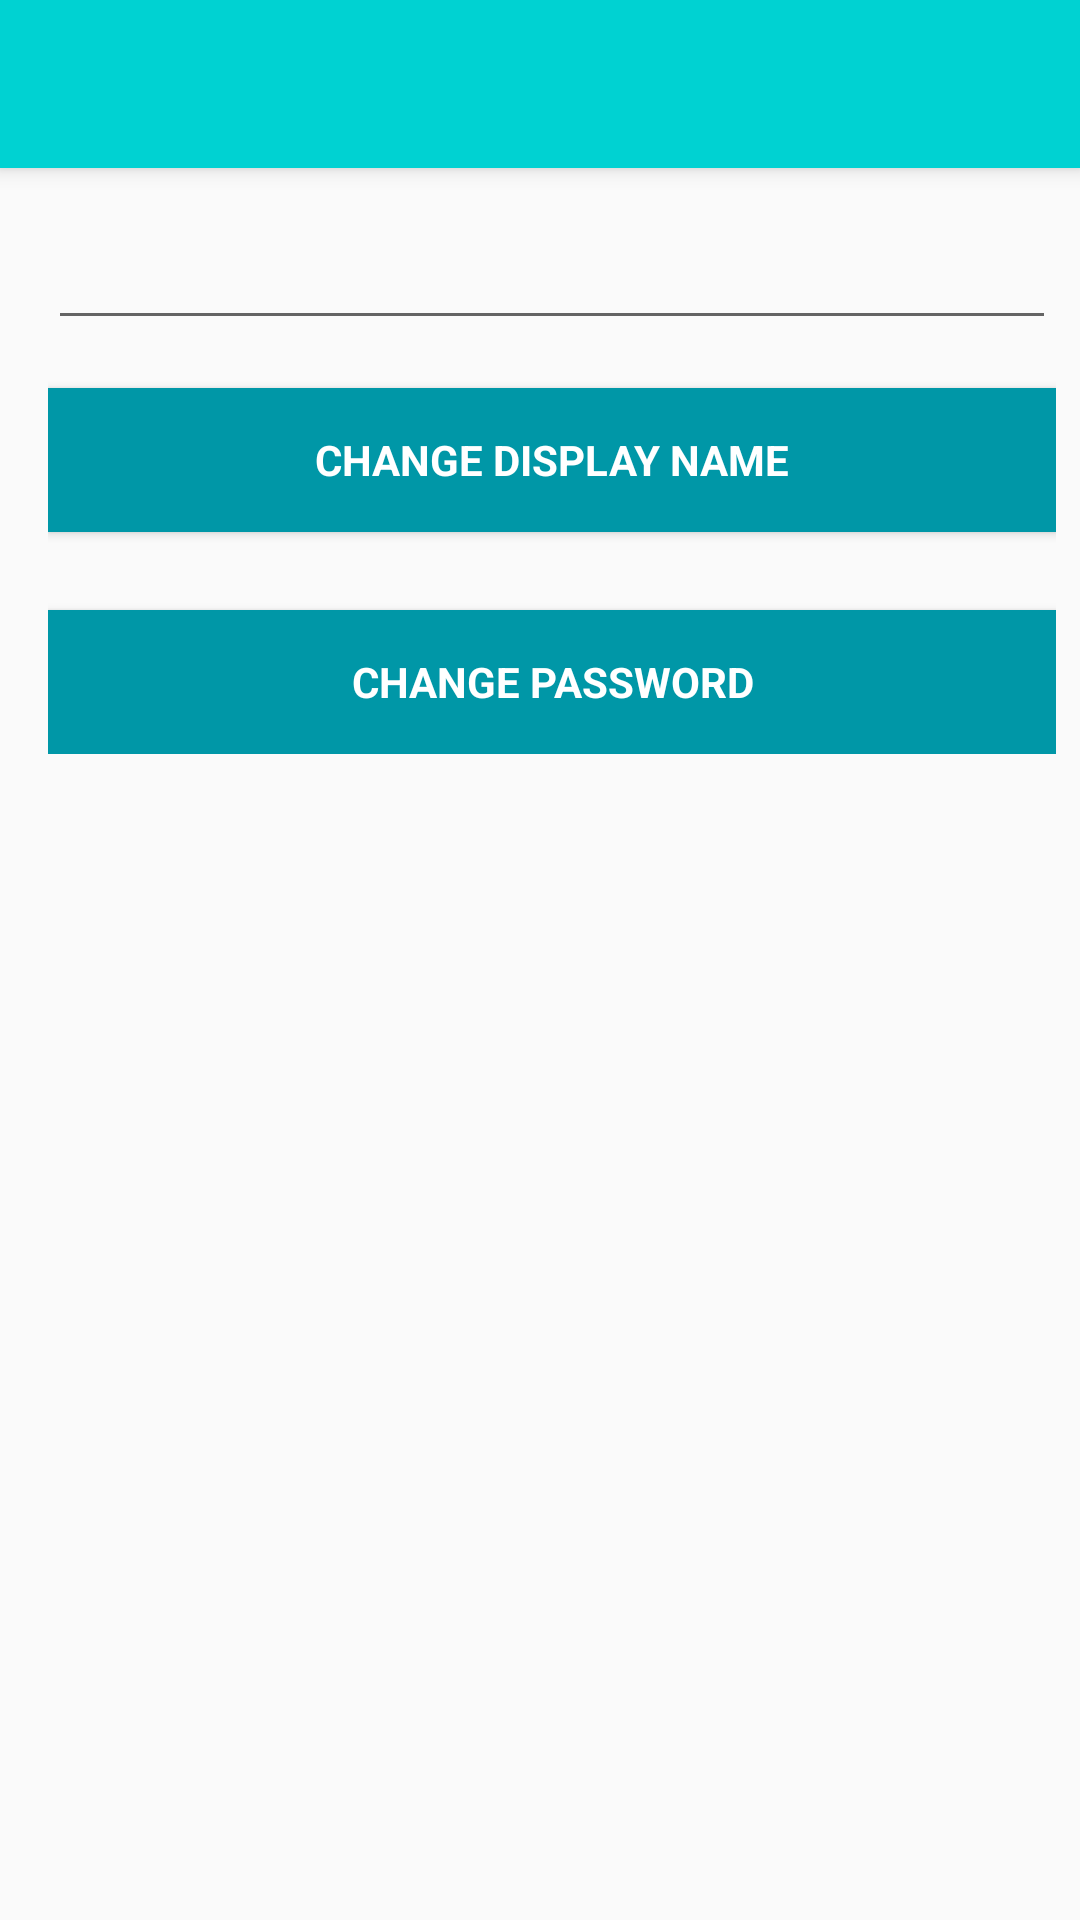

Produce the Android XML layout that renders to this screen, including the resource entries it uses.
<!-- AndroidManifest.xml: application theme AppTheme -->
<!-- res/layout/activity_change_credentials.xml -->
<?xml version="1.0" encoding="utf-8"?>
<android.support.design.widget.CoordinatorLayout xmlns:android="http://schemas.android.com/apk/res/android"
    xmlns:app="http://schemas.android.com/apk/res-auto"
    xmlns:tools="http://schemas.android.com/tools"
    android:layout_width="match_parent"
    android:layout_height="match_parent"
    tools:context="com.suggestme.android.changeCredentials">

    <android.support.design.widget.AppBarLayout
        android:layout_width="match_parent"
        android:layout_height="wrap_content"
        android:theme="@style/AppTheme.AppBarOverlay">

        <android.support.v7.widget.Toolbar
            android:id="@+id/toolbar"
            android:layout_width="match_parent"
            android:layout_height="?attr/actionBarSize"
            android:background="?attr/colorPrimary"
            app:popupTheme="@style/AppTheme.PopupOverlay" />

    </android.support.design.widget.AppBarLayout>

    <include layout="@layout/content_change_credentials" />

    
        
        
        
        
        
        

    <LinearLayout xmlns:android="http://schemas.android.com/apk/res/android"
        android:layout_width="368dp"
        android:layout_height="wrap_content"
        xmlns:app="http://schemas.android.com/apk/res-auto"
        android:orientation="vertical"
        android:paddingBottom=  "@dimen/activity_vertical_margin"
        android:paddingLeft="@dimen/activity_horizontal_margin"
        android:paddingRight="@dimen/activity_horizontal_margin"
        android:paddingTop="@dimen/activity_vertical_margin"
        app:layout_behavior="@string/appbar_scrolling_view_behavior"
        tools:layout_editor_absoluteY="0dp"
        tools:layout_editor_absoluteX="8dp">


    <EditText
        android:id="@+id/DisplayEdit"
        android:layout_width="match_parent"
        android:layout_height="wrap_content" />

    <Button
        android:id="@+id/changeUserNameButton"
        style="?android:textAppearanceSmall"
        android:layout_width="match_parent"
        android:layout_height="wrap_content"
        android:layout_marginTop="16dp"
        android:background="@color/colorPrimaryDark"
        android:text="Change Display Name"
        android:textColor="@android:color/white"
        android:textStyle="bold" />

    <Button
        android:id="@+id/changePwdBtn"
        style="?android:textAppearanceSmall"
        android:layout_width="match_parent"
        android:layout_height="wrap_content"
        android:layout_marginTop="26dp"
        android:background="@color/colorPrimaryDark"
        android:text="Change Password"
        android:textColor="@android:color/white"
        android:textStyle="bold" />

    </LinearLayout>

</android.support.design.widget.CoordinatorLayout>
<!-- res/layout/content_change_credentials.xml (included above) -->
<?xml version="1.0" encoding="utf-8"?>
<android.support.constraint.ConstraintLayout xmlns:android="http://schemas.android.com/apk/res/android"
    xmlns:app="http://schemas.android.com/apk/res-auto"
    xmlns:tools="http://schemas.android.com/tools"
    android:layout_width="match_parent"
    android:layout_height="match_parent"
    app:layout_behavior="@string/appbar_scrolling_view_behavior"
    tools:context="com.suggestme.android.changeCredentials"
    tools:showIn="@layout/activity_change_credentials">

</android.support.constraint.ConstraintLayout>
<!-- resources referenced by this layout -->
<resources>
  <color name="colorPrimaryDark">#0097a7</color>
  <dimen name="activity_horizontal_margin">16dp</dimen>
  <dimen name="activity_vertical_margin">16dp</dimen>
  <dimen name="fab_margin">16dp</dimen>
  <style name="AppTheme.AppBarOverlay" parent="ThemeOverlay.AppCompat.Dark.ActionBar" />
  <style name="AppTheme.PopupOverlay" parent="ThemeOverlay.AppCompat.Light" />
  <style name="AppTheme" parent="Theme.AppCompat.Light.DarkActionBar">
          
          <item name="colorPrimary">@color/colorPrimary</item>
          <item name="colorPrimaryDark">@color/colorPrimaryDark</item>
          <item name="colorAccent">@color/colorAccent</item>
          <item name="alertDialogTheme">@style/AlertDialogTheme</item>
      </style>
  <color name="colorPrimary">#00D2D2</color>
  <color name="colorAccent">#f2fe71</color>
  <style name="AlertDialogTheme" parent="Theme.AppCompat.Light.Dialog.Alert">
          <item name="buttonBarNegativeButtonStyle">@style/NegativeButtonStyle</item>
          <item name="buttonBarPositiveButtonStyle">@style/PositiveButtonStyle</item>
      </style>
  <style name="NegativeButtonStyle" parent="Widget.AppCompat.Button.ButtonBar.AlertDialog">
          <item name="android:textColor">#f00</item>
      </style>
  <style name="PositiveButtonStyle" parent="Widget.AppCompat.Button.ButtonBar.AlertDialog">
          <item name="android:textColor">#00f</item>
      </style>
</resources>
